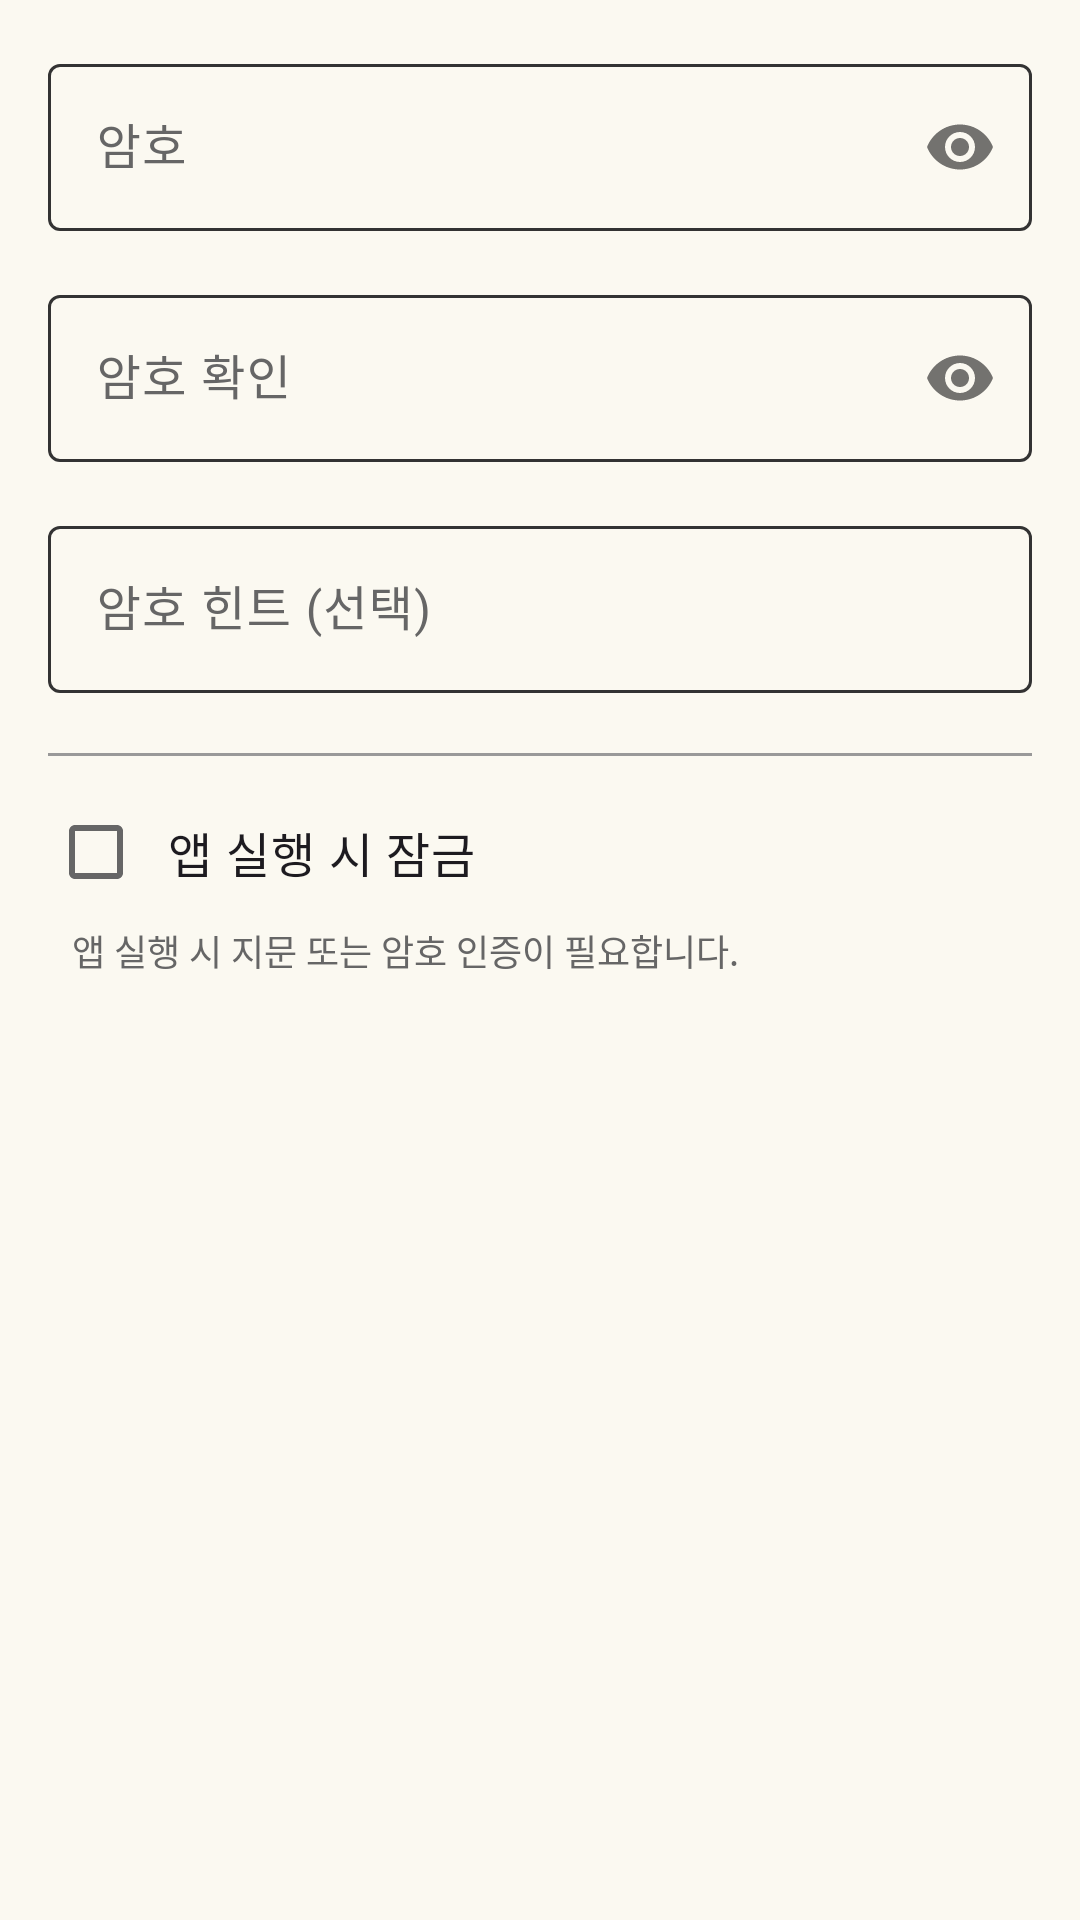

Produce the Android XML layout that renders to this screen, including the resource entries it uses.
<!-- AndroidManifest.xml: application theme Theme.ToDoNote -->
<!-- res/layout/dialog_password_settings.xml -->
<?xml version="1.0" encoding="utf-8"?>
<LinearLayout xmlns:android="http://schemas.android.com/apk/res/android"
    xmlns:app="http://schemas.android.com/apk/res-auto"
    android:layout_width="match_parent"
    android:layout_height="wrap_content"
    android:orientation="vertical"
    android:padding="16dp">

    <com.google.android.material.textfield.TextInputLayout
        android:id="@+id/password_layout"
        android:layout_width="match_parent"
        android:layout_height="wrap_content"
        android:hint="암호"
        app:passwordToggleEnabled="true">

        <com.google.android.material.textfield.TextInputEditText
            android:id="@+id/et_password"
            android:layout_width="match_parent"
            android:layout_height="wrap_content"
            android:inputType="textPassword" />

    </com.google.android.material.textfield.TextInputLayout>

    <com.google.android.material.textfield.TextInputLayout
        android:id="@+id/confirm_password_layout"
        android:layout_width="match_parent"
        android:layout_height="wrap_content"
        android:hint="암호 확인"
        android:layout_marginTop="16dp"
        app:passwordToggleEnabled="true">

        <com.google.android.material.textfield.TextInputEditText
            android:id="@+id/et_confirm_password"
            android:layout_width="match_parent"
            android:layout_height="wrap_content"
            android:inputType="textPassword" />

    </com.google.android.material.textfield.TextInputLayout>

    <com.google.android.material.textfield.TextInputLayout
        android:id="@+id/hint_layout"
        android:layout_width="match_parent"
        android:layout_height="wrap_content"
        android:hint="암호 힌트 (선택)"
        android:layout_marginTop="16dp">

        <com.google.android.material.textfield.TextInputEditText
            android:id="@+id/et_hint"
            android:layout_width="match_parent"
            android:layout_height="wrap_content"
            android:inputType="text"
            android:maxLength="100" />

    </com.google.android.material.textfield.TextInputLayout>

    <View
        android:layout_width="match_parent"
        android:layout_height="1dp"
        android:layout_marginTop="20dp"
        android:layout_marginBottom="8dp"
        android:background="@color/color_text_light" />

    <com.google.android.material.checkbox.MaterialCheckBox
        android:id="@+id/cb_app_lock"
        android:layout_width="match_parent"
        android:layout_height="wrap_content"
        android:text="앱 실행 시 잠금"
        android:textSize="16sp"
        android:padding="8dp" />

    <TextView
        android:layout_width="match_parent"
        android:layout_height="wrap_content"
        android:text="앱 실행 시 지문 또는 암호 인증이 필요합니다."
        android:textSize="12sp"
        android:textColor="@color/color_text_medium"
        android:paddingStart="8dp"
        android:paddingEnd="8dp" />

</LinearLayout>
<!-- resources referenced by this layout -->
<resources>
  <color name="color_text_light">#999999</color>
  <color name="color_text_medium">#666666</color>
  <style name="Theme.ToDoNote" parent="Base.Theme.ToDoNote" />
  <style name="Base.Theme.ToDoNote" parent="Theme.Material3.DayNight.NoActionBar">
          
          <item name="colorPrimary">@color/color_primary</item>
          <item name="colorPrimaryDark">@color/color_primary_dark</item>
          <item name="colorPrimaryVariant">@color/color_primary_light</item>
          
          
          <item name="colorSecondary">@color/color_secondary</item>
          <item name="colorSecondaryVariant">@color/color_secondary_dark</item>
          
          
          <item name="android:colorBackground">@color/color_background</item>
          <item name="colorSurface">@color/color_surface</item>
          
          
          <item name="android:textColorPrimary">@color/color_text_dark</item>
          <item name="android:textColorSecondary">@color/color_text_medium</item>
          
          <item name="colorOnPrimary">@color/color_text_dark</item>
          <item name="materialAlertDialogTheme">@style/ThemeOverlay.ToDoNote.MaterialAlertDialog</item>
          <item name="colorOnSecondary">@color/color_text_dark</item>
          <item name="colorOnBackground">@color/color_text_dark</item>
          <item name="colorOnSurface">@color/color_text_dark</item>
          <item name="colorOnSurfaceVariant">@color/color_text_medium</item>
          
          
          <item name="colorAccent">@color/color_accent</item>
          
          
          <item name="colorOutline">@color/color_outline</item>
          
          
          <item name="android:statusBarColor">@android:color/black</item>
          <item name="android:windowLightStatusBar">false</item>
      </style>
  <color name="color_primary">#A0D9C8</color>
  <color name="color_primary_dark">#7DB8A5</color>
  <color name="color_primary_light">#C8E8DC</color>
  <color name="color_secondary">#F0D5C9</color>
  <color name="color_secondary_dark">#E0B5A3</color>
  <color name="color_background">#FBF9F1</color>
  <color name="color_surface">#FFFFFF</color>
  <color name="color_text_dark">#444444</color>
  <style name="ThemeOverlay.ToDoNote.MaterialAlertDialog" parent="ThemeOverlay.Material3.MaterialAlertDialog">
          <item name="colorPrimary">@color/color_primary_text</item>
      </style>
  <color name="color_accent">#FFEB9E</color>
  <color name="color_outline">#333333</color>
  <color name="color_primary_text">#2E7D6B</color>
</resources>
